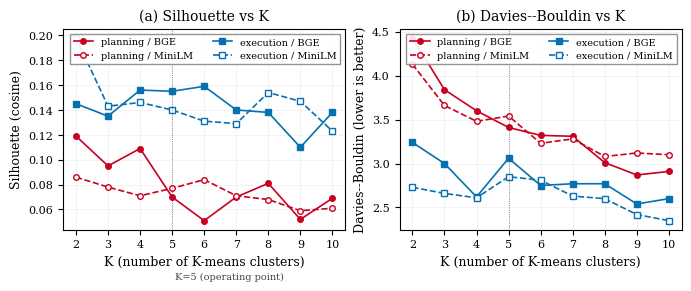

This figure's Python source:
"""Reproduce fig2_kmeans_sweep.pdf and fig2_kmeans_sweep.png.

Self-contained: all K-means sweep numbers are embedded inline, so this
script has no dependency on any CSV files. Style (fonts, palette,
grid, marker scheme, legend placement) is identical to the figure used
in the paper and is intended to be the reference style for the rest
of the paper's figures.

Style summary (reuse as is for other figures):
    - font.family       : DejaVu Serif
    - font.size         : 9  (labels 9, titles 10, legend 7, ticks 8)
    - pdf.fonttype      : 42          (editable in Illustrator)
    - grid              : alpha 0.25, solid, 0.4 linewidth
    - palette           : #ca0020 (red, planning) / #0571b0 (blue, execution)
    - encoder encoding  : solid line = BGE, dashed+open markers = MiniLM
    - figure size       : (6.8, 2.8) inches for a 2-panel horizontal layout
    - DPI               : 300

Usage:
    python reproduce_fig2.py
    # outputs ./figures/fig2_kmeans_sweep.pdf and .png
"""
from __future__ import annotations

from pathlib import Path

import matplotlib.pyplot as plt

# ------------------------------------------------------------
# Data (K-means sweep, K in [2..10], per track, per encoder)
# ------------------------------------------------------------
SWEEP = {
    "planning": {
        "k":             list(range(2, 11)),
        "silhouette_bge":    [0.119, 0.095, 0.109, 0.070, 0.051, 0.070, 0.081, 0.052, 0.069],
        "dbi_bge":           [4.43,  3.84,  3.60,  3.41,  3.32,  3.31,  3.01,  2.87,  2.91],
        "silhouette_minilm": [0.086, 0.078, 0.071, 0.077, 0.084, 0.071, 0.068, 0.059, 0.061],
        "dbi_minilm":        [4.13,  3.66,  3.48,  3.54,  3.23,  3.28,  3.08,  3.12,  3.10],
    },
    "execution": {
        "k":             list(range(2, 11)),
        "silhouette_bge":    [0.145, 0.135, 0.156, 0.155, 0.159, 0.140, 0.138, 0.110, 0.138],
        "dbi_bge":           [3.24,  3.00,  2.62,  3.06,  2.75,  2.77,  2.77,  2.54,  2.60],
        "silhouette_minilm": [0.198, 0.143, 0.146, 0.140, 0.131, 0.129, 0.154, 0.147, 0.123],
        "dbi_minilm":        [2.73,  2.66,  2.61,  2.85,  2.81,  2.63,  2.60,  2.42,  2.35],
    },
}

# ------------------------------------------------------------
# Paper style (reuse this rcParams block for all paper figures)
# ------------------------------------------------------------
PAPER_RC = {
    "font.family":      "DejaVu Serif",
    "font.size":        9,
    "axes.labelsize":   9,
    "axes.titlesize":   10,
    "legend.fontsize":  7,
    "xtick.labelsize":  8,
    "ytick.labelsize":  8,
    "pdf.fonttype":     42,
    "ps.fonttype":      42,
    "axes.grid":        True,
    "grid.alpha":       0.25,
    "grid.linestyle":   "-",
    "grid.linewidth":   0.4,
}

# Track palette (colour-blind-safe red/blue pair used throughout the paper)
TRACK_STYLE = {
    "planning":  {"color": "#ca0020", "marker": "o"},
    "execution": {"color": "#0571b0", "marker": "s"},
}


def _plot_one_metric(ax, metric_key_bge, metric_key_mini, ylabel, title):
    """Plot one metric (silhouette or DBI) on `ax` for both tracks, both encoders."""
    for track, style in TRACK_STYLE.items():
        c = style["color"]
        m = style["marker"]
        d = SWEEP[track]

        # BGE = solid line, filled marker
        ax.plot(
            d["k"], d[metric_key_bge],
            linestyle="-", marker=m, color=c,
            markersize=4, linewidth=1.2,
            label=f"{track} / BGE",
        )
        # MiniLM = dashed line, open (white-filled) marker
        ax.plot(
            d["k"], d[metric_key_mini],
            linestyle="--", marker=m,
            color=c, markeredgecolor=c, markerfacecolor="white",
            markersize=4, linewidth=1.2,
            label=f"{track} / MiniLM",
        )

    ax.set_xlabel("K (number of K-means clusters)")
    ax.set_ylabel(ylabel)
    ax.set_title(title)
    ax.set_xticks(range(2, 11))
    ax.axvline(5, color="#444444", linestyle=":", linewidth=0.6, alpha=0.8)
    ax.legend(
        loc="upper right", frameon=True, fancybox=False,
        framealpha=0.9, edgecolor="#888888", ncol=2,
    )


def make_figure(out_dir: Path):
    plt.rcParams.update(PAPER_RC)

    fig, axes = plt.subplots(1, 2, figsize=(6.8, 2.8), constrained_layout=True)

    _plot_one_metric(
        axes[0],
        metric_key_bge="silhouette_bge",
        metric_key_mini="silhouette_minilm",
        ylabel="Silhouette (cosine)",
        title="(a) Silhouette vs K",
    )
    # annotate the K=5 operating point on the silhouette panel only
    axes[0].text(
        5.1, axes[0].get_ylim()[1] * 0.02,
        "K=5 (operating point)",
        fontsize=7, color="#444444",
    )

    _plot_one_metric(
        axes[1],
        metric_key_bge="dbi_bge",
        metric_key_mini="dbi_minilm",
        ylabel="Davies--Bouldin (lower is better)",
        title="(b) Davies--Bouldin vs K",
    )

    out_dir.mkdir(parents=True, exist_ok=True)
    for ext in ("pdf", "png"):
        out_path = out_dir / f"fig2_kmeans_sweep.{ext}"
        fig.savefig(out_path, dpi=300, bbox_inches="tight")
        print(f"wrote {out_path}")
    plt.close(fig)


if __name__ == "__main__":
    make_figure(Path("figures"))
